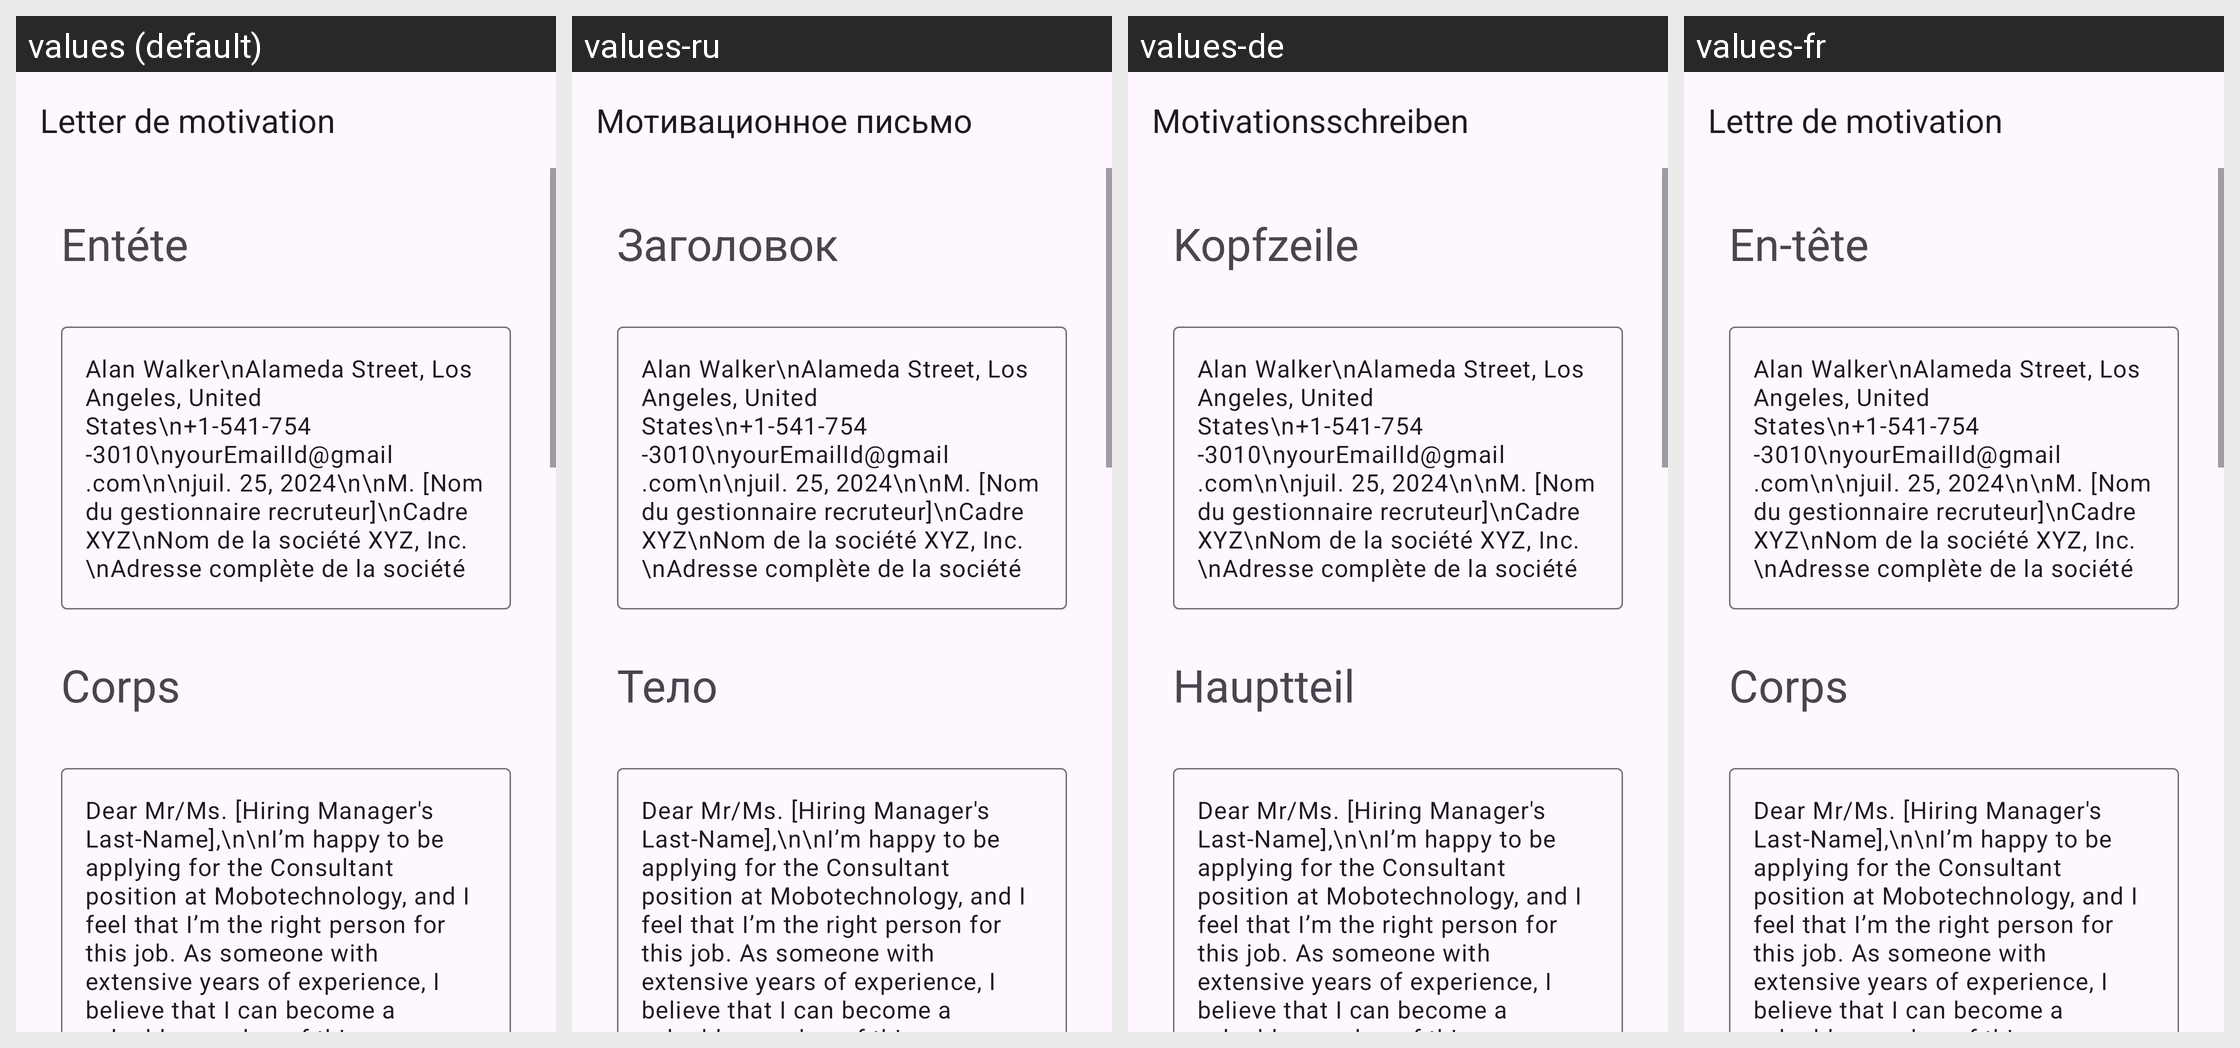

For this localized Android screen grid, give each drawn string resource with its value in every locale shown.
Android screen res/layout/activity_consultant.xml rendered under 4 locales, left to right: values (default), values-ru, values-de, values-fr. Device: Nexus 5 (rendered at 1080×1920; each locale shown at half size, 540×960, under a caption strip naming it); theme Theme.App_creat_profesionell_cv.
Other locales in the repository, not shown: values-en, values-it.
Strings drawn on this screen, with the default value and each locale's value (text and hints the layout hard-codes, and strings that could not be matched under every locale, appear in the picture but are not listed):

letter_de_motivation
  values: Letter de motivation
  values-ru: Мотивационное письмо
  values-de: Motivationsschreiben
  values-fr: Lettre de motivation

ent_te
  values: Entéte
  values-ru: Заголовок
  values-de: Kopfzeile
  values-fr: En-tête

corps
  values: Corps
  values-ru: Тело
  values-de: Hauptteil
  values-fr: Corps
